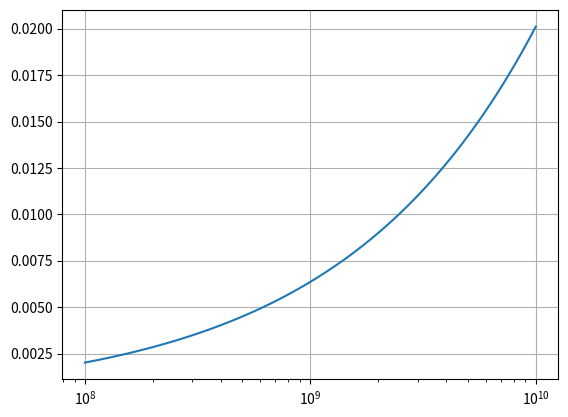

This figure's Python source:
import numpy as np
import matplotlib.pyplot as plt

_c = 3e10
_m = 0.91e-27
_e = 4.8e-10
_V0 = np.sqrt(3 / 5) * 2e8


def E0(intensity):
    return np.sqrt(intensity * 1e7 * 8 * np.pi / _c )


def beta_div_a(intensity): # 1/nm
    E = E0(intensity)
    return 1e-7 * _e * E / _m / (_V0 ** 2)


if __name__ == '__main__':
    I = 1e8 * 10 ** (np.linspace(0, 2, 100))
    plt.figure()
    plt.semilogx(I, beta_div_a(I))
    plt.grid(True)
    plt.show()
